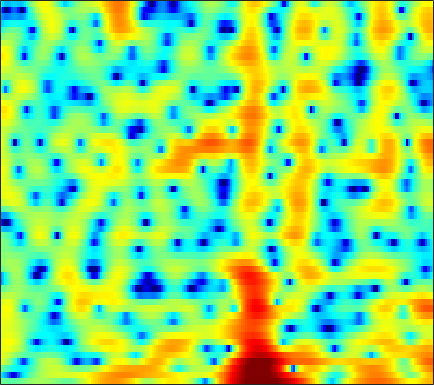

The data file committed next to this chart (first rows):
-0.57948, -0.81691, -1.0867, -1.2923, -1.3879, -1.4457, -1.3966, -1.2963, -1.0819, -0.788, -0.43264, -0.16861, 0.16699, 0.47054, 0.68852, 0.94781, 1.1419, 1.2453, 1.3051, 1.2859, 1.201, 1.0957, 0.90579, 0.67415
-5.513, -6.471, -8.145, -10.4, -12.54, -15.63, -16.25, -14.12, -10.83, -8.144, -6.051, -4.762, -3.319, -2.12, -1.351, -0.4686, 0.2747, 0.7547, 1.303, 1.758, 2.131, 2.362, 2.608, 2.798
-0.7443, -1.197, -1.886, -2.631, -3.192, -3.892, -4.512, -4.887, -5.218, -5.304, -5.124, -4.79, -4.119, -3.245, -2.525, -1.546, -0.6113, 0.03246, 0.7932, 1.435, 1.953, 2.257, 2.549, 2.724
3.676, 3.139, 2.292, 1.284, 0.395, -0.9973, -2.698, -4.246, -6.797, -10, -12.96, -12.62, -9.445, -6.375, -4.543, -2.609, -1.111, -0.2177, 0.7252, 1.432, 1.936, 2.189, 2.368, 2.38
3.99, 3.72, 3.289, 2.779, 2.341, 1.693, 1, 0.4651, -0.2171, -0.8252, -1.311, -1.581, -1.79, -1.848, -1.812, -1.688, -1.508, -1.355, -1.149, -0.96, -0.8098, -0.7369, -0.7145, -0.7838
3.961, 4.138, 4.229, 4.158, 4.003, 3.662, 3.178, 2.725, 2.017, 1.179, 0.2188, -0.5812, -1.74, -2.965, -3.872, -4.94, -5.631, -5.794, -5.553, -5.023, -4.444, -4.077, -3.749, -3.622
3.809, 4.298, 4.705, 4.863, 4.835, 4.615, 4.189, 3.729, 2.922, 1.881, 0.5679, -0.6374, -2.615, -5.157, -7.607, -11.88, -15.95, -14.89, -11.13, -8.387, -6.65, -5.818, -5.199, -5.056
3.503, 3.77, 3.986, 4.046, 3.99, 3.78, 3.422, 3.055, 2.445, 1.701, 0.8358, 0.1148, -0.9098, -1.949, -2.7, -3.58, -4.243, -4.574, -4.813, -4.899, -4.919, -4.933, -4.99, -5.128
3.626, 3.687, 3.703, 3.63, 3.512, 3.271, 2.939, 2.633, 2.153, 1.599, 0.9888, 0.504, -0.1687, -0.8549, -1.368, -2.039, -2.688, -3.151, -3.738, -4.298, -4.827, -5.192, -5.617, -5.946
3.981, 3.999, 3.961, 3.835, 3.677, 3.381, 2.994, 2.655, 2.15, 1.602, 1.029, 0.5992, 0.01973, -0.5619, -1.005, -1.631, -2.321, -2.887, -3.75, -4.761, -5.935, -6.935, -8.406, -9.805
4.107, 4.305, 4.414, 4.321, 4.118, 3.668, 3.019, 2.419, 1.521, 0.5901, -0.2424, -0.7162, -1.126, -1.321, -1.397, -1.517, -1.775, -2.112, -2.806, -3.803, -5.192, -6.577, -8.993, -12.32
3.619, 4.261, 4.713, 4.745, 4.506, 3.82, 2.662, 1.425, -0.8396, -4.088, -8.709, -11.67, -9.098, -5.372, -3.499, -1.902, -1.028, -0.7442, -0.7619, -1.164, -1.883, -2.56, -3.598, -4.597
2.958, 3.523, 3.979, 4.1, 3.963, 3.482, 2.657, 1.795, 0.3597, -1.298, -2.805, -3.386, -3.179, -2.222, -1.435, -0.5815, -0.02779, 0.1698, 0.164, -0.1892, -0.8684, -1.601, -2.953, -4.806
1.426, 1.701, 1.994, 2.185, 2.236, 2.166, 1.965, 1.724, 1.31, 0.8784, 0.4722, 0.2305, 0.007029, -0.1017, -0.1314, -0.1444, -0.1817, -0.243, -0.3954, -0.6596, -1.051, -1.464, -2.167, -3.075
-1.467, -1.163, -0.6406, -0.08945, 0.2905, 0.6965, 0.9244, 0.9925, 0.9308, 0.7209, 0.3887, 0.07592, -0.3714, -0.8495, -1.177, -1.527, -1.756, -1.834, -1.818, -1.649, -1.41, -1.211, -0.9097, -0.6292
-9.031, -7.461, -4.819, -2.634, -1.385, -0.1921, 0.5292, 0.801, 0.8466, 0.5306, -0.1073, -0.795, -1.958, -3.358, -4.494, -5.902, -6.754, -6.808, -6.11, -4.894, -3.514, -2.477, -1.145, 0.113
-8.825, -7.114, -4.346, -2.071, -0.7909, 0.4007, 1.076, 1.258, 1.114, 0.5185, -0.5293, -1.658, -3.732, -6.592, -9.578, -15.56, -29.87, -23.48, -15.48, -11.37, -8.224, -5.99, -3.383, -1.096
-0.9999, -0.5747, 0.06046, 0.6877, 1.108, 1.5, 1.674, 1.616, 1.27, 0.6073, -0.4221, -1.43, -3.127, -5.203, -7.021, -9.727, -12.63, -15.21, -20.67, -28.65, -15.87, -10.81, -6.179, -2.87
0.4301, 0.6981, 1.012, 1.261, 1.38, 1.443, 1.372, 1.237, 0.9184, 0.441, -0.2164, -0.817, -1.76, -2.844, -3.732, -4.992, -6.25, -7.071, -7.843, -7.748, -6.697, -5.415, -3.561, -1.766
0.1036, 0.2792, 0.4257, 0.4887, 0.4701, 0.3904, 0.2322, 0.08577, -0.1361, -0.3864, -0.6452, -0.8545, -1.153, -1.466, -1.693, -1.968, -2.196, -2.294, -2.306, -2.152, -1.815, -1.43, -0.8208, -0.167
-0.1037, -0.08191, -0.1789, -0.41, -0.6366, -1.018, -1.407, -1.684, -1.946, -2.027, -1.899, -1.696, -1.327, -0.9298, -0.6498, -0.3173, -0.05405, 0.09449, 0.2592, 0.3716, 0.4574, 0.4938, 0.5441, 0.6038
0.3203, 0.115, -0.3082, -0.9358, -1.555, -2.626, -3.958, -5.107, -6.466, -6.758, -5.532, -4.101, -2.204, -0.5907, 0.3768, 1.362, 2.052, 2.381, 2.593, 2.563, 2.299, 1.926, 1.24, 0.399
-0.631, -0.9912, -1.528, -2.151, -2.78, -3.921, -5.699, -7.676, -11.75, -14.36, -8.985, -5.381, -1.958, 0.4172, 1.75, 3.038, 3.889, 4.266, 4.44, 4.239, 3.615, 2.862, 1.31, -1.103
-6.716, -7.387, -7.909, -7.778, -7.316, -6.56, -5.919, -5.499, -4.901, -4.042, -2.871, -1.825, -0.3901, 0.9183, 1.749, 2.65, 3.258, 3.532, 3.656, 3.49, 3.037, 2.51, 1.554, 0.3428
-13.74, -17.36, -33.89, -19.21, -13.62, -9.371, -6.655, -5.184, -3.634, -2.369, -1.302, -0.5793, 0.2632, 1.003, 1.467, 1.965, 2.311, 2.472, 2.558, 2.495, 2.317, 2.084, 1.73, 1.345
-8.767, -8.83, -8.611, -7.673, -6.542, -4.899, -3.368, -2.376, -1.274, -0.4289, 0.2254, 0.6052, 0.9919, 1.267, 1.422, 1.565, 1.679, 1.735, 1.77, 1.755, 1.662, 1.539, 1.32, 1.059
-2.196, -1.726, -1.096, -0.4902, -0.02298, 0.5883, 1.111, 1.437, 1.735, 1.861, 1.798, 1.624, 1.275, 0.8156, 0.4691, 0.1058, -0.06679, -0.04823, 0.109, 0.3011, 0.3851, 0.3726, 0.1341, -0.3276
2.209, 2.615, 3.055, 3.404, 3.589, 3.734, 3.757, 3.661, 3.359, 2.833, 2.013, 1.173, -0.3251, -2.308, -4.121, -6.52, -7.391, -6.453, -4.55, -3.021, -2.074, -1.789, -1.9, -2.625
3.686, 3.951, 4.168, 4.271, 4.263, 4.126, 3.861, 3.555, 2.985, 2.2, 1.138, 0.1123, -1.689, -4.117, -6.543, -10.44, -11.96, -9.871, -6.861, -4.818, -3.645, -3.289, -3.296, -3.868
3.861, 3.938, 3.919, 3.763, 3.562, 3.211, 2.762, 2.382, 1.834, 1.21, 0.5278, -0.03988, -0.8789, -1.758, -2.381, -3.039, -3.361, -3.35, -3.103, -2.818, -2.642, -2.628, -2.829, -3.282
4.02, 3.872, 3.526, 2.989, 2.483, 1.725, 0.9275, 0.3893, -0.1721, -0.4906, -0.6031, -0.5965, -0.5327, -0.4917, -0.4709, -0.4757, -0.4943, -0.5315, -0.598, -0.7297, -0.9574, -1.161, -1.56, -2.049
4.492, 4.171, 3.459, 2.403, 1.355, -0.4388, -2.643, -4.4, -5.957, -5.419, -3.7, -2.4, -0.9889, 0.03307, 0.5657, 1.034, 1.264, 1.3, 1.168, 0.8819, 0.4406, -0.01268, -0.6823, -1.397
4.694, 4.402, 3.667, 2.518, 1.308, -0.9047, -4.047, -7.304, -11.5, -8.878, -4.836, -2.645, -0.644, 0.7044, 1.373, 1.945, 2.195, 2.199, 1.962, 1.448, 0.6623, -0.1794, -1.546, -3.281
3.807, 3.698, 3.276, 2.567, 1.891, 0.8326, -0.2102, -0.8621, -1.395, -1.33, -0.8231, -0.3165, 0.3763, 0.9306, 1.24, 1.474, 1.506, 1.389, 1.061, 0.4596, -0.4126, -1.308, -3.013, -5.517
3.114, 2.991, 2.588, 1.97, 1.431, 0.7379, 0.1429, -0.1602, -0.3352, -0.3, -0.1135, 0.03443, 0.2133, 0.2838, 0.2651, 0.1031, -0.1639, -0.399, -0.7113, -0.9868, -1.285, -1.524, -1.971, -2.483
3.526, 3.106, 2.202, 0.9243, -0.2333, -1.778, -2.912, -3.126, -2.576, -1.701, -0.9252, -0.5105, -0.3069, -0.4758, -0.8942, -1.777, -2.926, -3.761, -4.388, -3.999, -2.961, -2.092, -0.9823, -0.1268
3.931, 3.309, 1.97, -0.1481, -2.459, -7.468, -20.37, -16.79, -7.504, -3.741, -1.799, -1.016, -0.6603, -1.021, -1.778, -3.538, -6.706, -10.8, -28.76, -12.7, -6.175, -3.44, -0.9326, 0.7802
3.095, 2.752, 1.942, 0.7938, -0.2608, -1.719, -2.776, -3.024, -2.66, -1.998, -1.402, -1.158, -1.113, -1.43, -1.873, -2.751, -3.808, -4.519, -4.98, -4.464, -3.344, -2.3, -1.019, 0.1074
2.772, 2.768, 2.544, 2.115, 1.697, 1.087, 0.5206, 0.1484, -0.2604, -0.5715, -0.8319, -1.012, -1.261, -1.513, -1.722, -2.024, -2.266, -2.431, -2.504, -2.476, -2.262, -2.038, -1.684, -1.269
3.708, 3.855, 3.83, 3.563, 3.252, 2.673, 1.968, 1.364, 0.4962, -0.3768, -1.192, -1.675, -2.119, -2.297, -2.318, -2.261, -2.185, -2.186, -2.266, -2.482, -2.769, -3.068, -3.479, -3.814
5.285, 5.413, 5.346, 5.027, 4.613, 3.846, 2.775, 1.769, 0.09418, -1.962, -4.306, -5.89, -6.814, -5.997, -4.957, -3.668, -2.857, -2.519, -2.475, -2.862, -3.765, -4.819, -6.799, -9.585
5.877, 5.872, 5.689, 5.315, 4.869, 4.058, 2.919, 1.8, -0.1825, -2.964, -7.077, -11.57, -14.69, -9.463, -6.616, -4.35, -3.14, -2.709, -2.647, -3.082, -4.076, -5.119, -7.145, -9.721
4.844, 4.647, 4.366, 4.051, 3.801, 3.36, 2.783, 2.204, 1.261, 0.1127, -1.064, -1.815, -2.412, -2.479, -2.317, -2.101, -2.01, -2.127, -2.492, -3.102, -3.816, -4.414, -5.195, -5.89
2.565, 1.911, 1.384, 1.382, 1.675, 2.181, 2.601, 2.788, 2.839, 2.694, 2.408, 2.126, 1.721, 1.27, 0.8731, 0.2682, -0.4994, -1.19, -2.262, -3.446, -4.521, -5.207, -5.676, -5.768
-1.771, -5.399, -10.54, -6.162, -2.659, 0.4093, 2.296, 3.234, 4.009, 4.401, 4.479, 4.375, 4.039, 3.476, 2.903, 1.909, 0.5667, -0.6988, -2.86, -5.693, -9.417, -12.04, -12.02, -9.147
-0.3676, -1.863, -3.013, -2.27, -0.9579, 0.7839, 2.151, 2.897, 3.577, 3.936, 4.03, 3.949, 3.631, 3.094, 2.543, 1.551, 0.2508, -0.9863, -3.064, -5.72, -8.95, -11.11, -11.11, -8.822
2.118, 1.793, 1.511, 1.48, 1.571, 1.805, 2.058, 2.206, 2.324, 2.329, 2.232, 2.085, 1.802, 1.41, 1.026, 0.3915, -0.3888, -1.071, -2.083, -3.13, -4.096, -4.619, -5.002, -5.004
3.423, 3.265, 3.021, 2.746, 2.522, 2.192, 1.821, 1.525, 1.105, 0.7088, 0.3644, 0.1579, -0.03019, -0.1692, -0.2702, -0.4158, -0.642, -0.8673, -1.24, -1.688, -2.153, -2.497, -2.951, -3.374
4.716, 4.553, 4.206, 3.698, 3.223, 2.435, 1.455, 0.6152, -0.6133, -1.799, -2.693, -2.987, -2.822, -2.25, -1.733, -1.093, -0.6287, -0.418, -0.3111, -0.4095, -0.689, -1.033, -1.657, -2.479
5.589, 5.428, 5.025, 4.387, 3.739, 2.587, 1.034, -0.4849, -3.171, -7.054, -12.78, -14.62, -9.557, -5.61, -3.616, -1.787, -0.5499, 0.08196, 0.6119, 0.8007, 0.6734, 0.3456, -0.3856, -1.551
4.651, 4.572, 4.287, 3.779, 3.21, 2.181, 0.8151, -0.4825, -2.581, -5.027, -7.2, -7.761, -6.71, -4.867, -3.547, -2.073, -0.8845, -0.1784, 0.5194, 0.9517, 1.076, 0.9755, 0.5282, -0.3009
2.394, 2.513, 2.532, 2.353, 2.068, 1.508, 0.7255, 0.02081, -1.022, -2.09, -3.007, -3.492, -3.854, -3.813, -3.546, -2.898, -2.026, -1.295, -0.3478, 0.4639, 1.041, 1.301, 1.369, 1.154
-0.4137, 0.1326, 0.668, 0.942, 1.006, 0.8815, 0.5167, 0.1138, -0.6055, -1.522, -2.622, -3.598, -5.072, -6.636, -7.503, -7.258, -5.389, -3.611, -1.441, 0.2677, 1.529, 2.177, 2.724, 2.925
-4.462, -3.139, -1.947, -1.208, -0.8835, -0.7265, -0.8034, -1.018, -1.509, -2.241, -3.319, -4.471, -6.65, -10.26, -14.68, -15.9, -8.618, -4.993, -1.649, 0.6702, 2.296, 3.144, 3.891, 4.233
-6.995, -6.211, -5.435, -4.86, -4.583, -4.33, -4.228, -4.27, -4.425, -4.649, -4.925, -5.107, -5.334, -5.407, -5.233, -4.378, -2.9, -1.591, 0.1404, 1.638, 2.814, 3.485, 4.057, 4.303
-8.46, -9.32, -10.1, -10.12, -9.668, -8.98, -8.665, -8.706, -9.042, -9.333, -8.904, -7.989, -6.381, -4.676, -3.453, -1.907, -0.4669, 0.53, 1.723, 2.708, 3.441, 3.83, 4.116, 4.143
-10.13, -14.22, -27.53, -19.89, -14.66, -11.66, -10.81, -11.26, -13.68, -20.64, -23.57, -14.12, -8.12, -4.47, -2.442, -0.3672, 1.232, 2.183, 3.171, 3.881, 4.311, 4.438, 4.386, 4.069
-4.725, -6.062, -7.425, -7.75, -7.451, -6.903, -6.642, -6.755, -7.173, -7.454, -6.821, -5.585, -3.491, -1.435, -0.06164, 1.471, 2.689, 3.404, 4.088, 4.474, 4.577, 4.453, 4.011, 3.238
